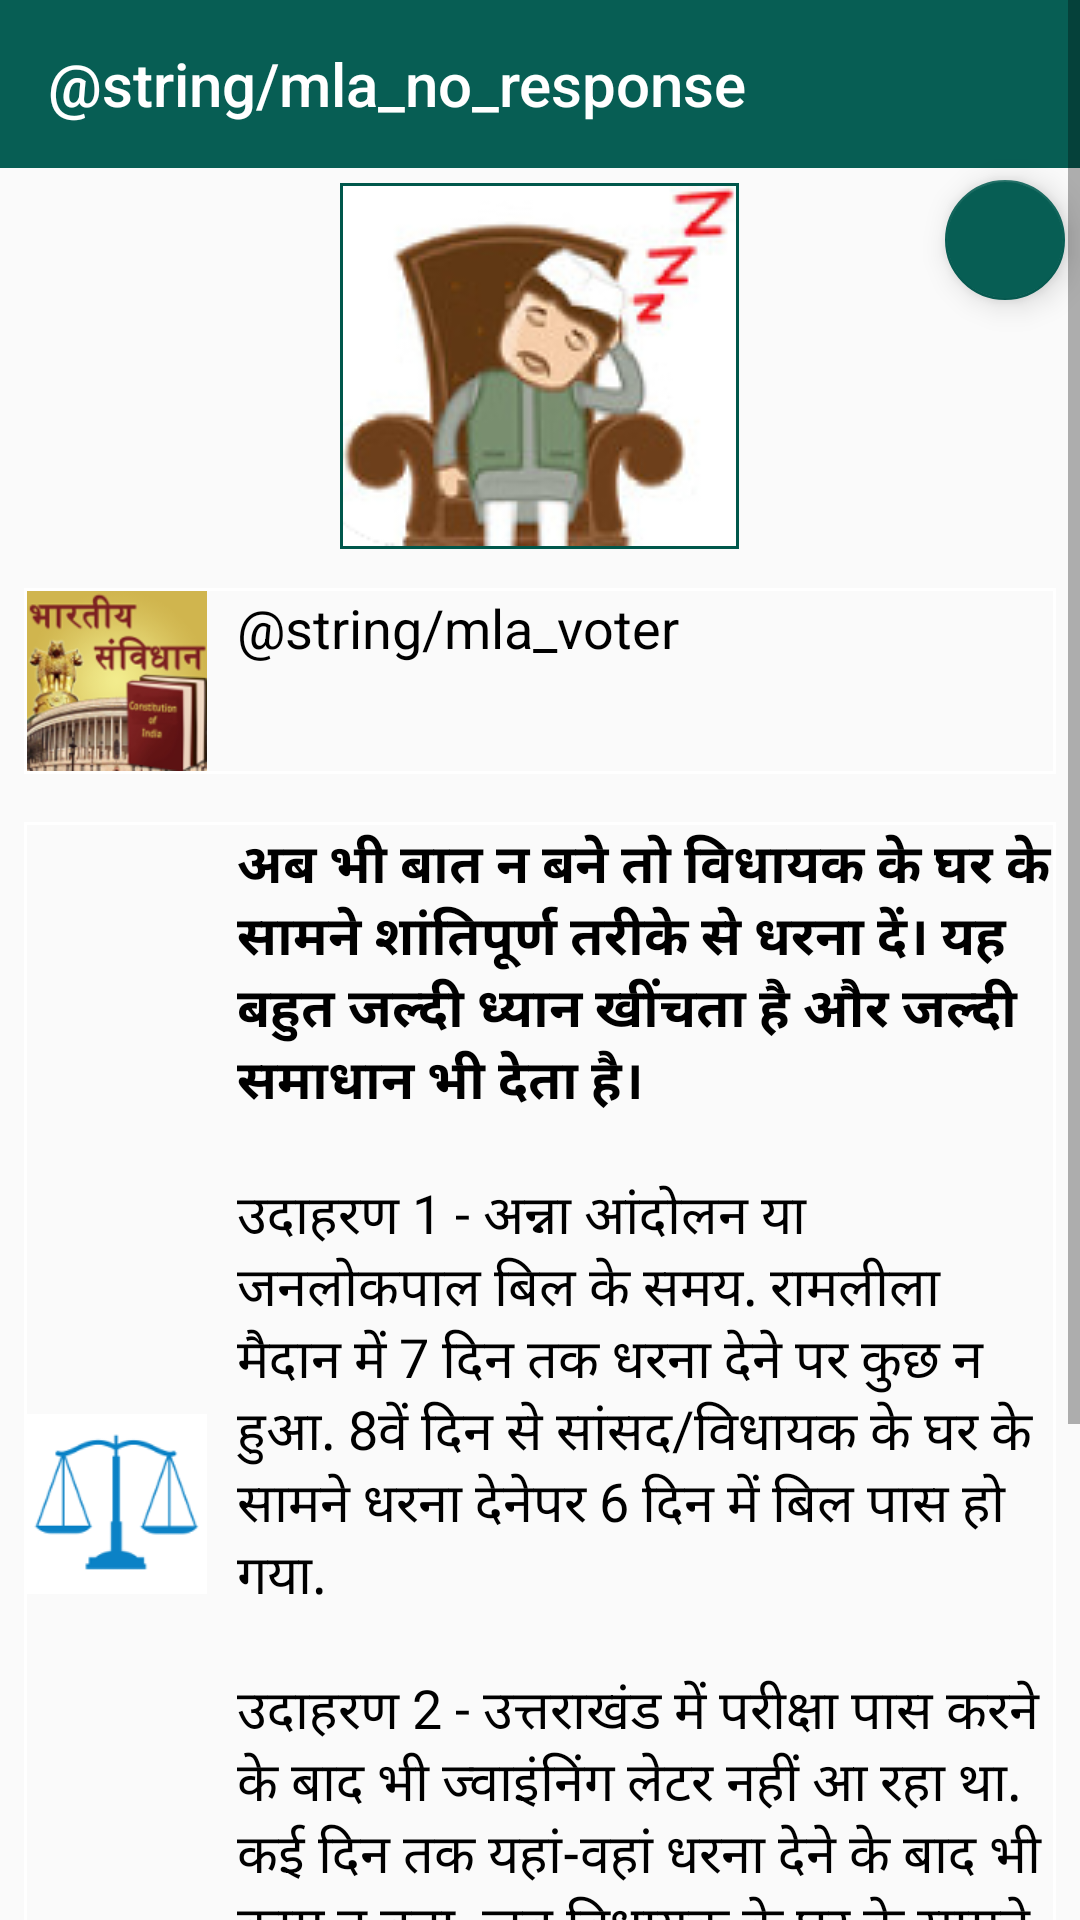

Here is an Android app screen rendered from its layout file. Give the layout XML and the strings, colors and styles it references.
<!-- AndroidManifest.xml: application theme AppTheme -->
<!-- res/layout/issue_mla_no_response.xml -->
<?xml version="1.0" encoding="utf-8"?>
<ScrollView
    xmlns:android="http://schemas.android.com/apk/res/android"
    xmlns:app="http://schemas.android.com/apk/res-auto"
    android:layout_width="match_parent"
    android:layout_height="match_parent"
    app:layout_behavior="@string/appbar_scrolling_view_behavior">

    <RelativeLayout
        android:layout_width="match_parent"
        android:layout_height="wrap_content">

    <android.support.design.widget.FloatingActionButton
        android:layout_width="wrap_content"
        android:layout_height="wrap_content"
        android:layout_marginRight="5dp"
        android:layout_marginEnd="5dp"
        android:layout_marginTop="60dp"
        android:layout_alignParentRight="true"
        android:layout_alignParentEnd="true"
        android:focusable="true"
        android:clickable="true"
        android:onClick="onclick_update_issue"
        android:src="@drawable/ic_add_white_24dp"
        app:backgroundTint="@color/colorPrimary"
        app:fabSize="mini" />

        <LinearLayout
            xmlns:android="http://schemas.android.com/apk/res/android"
            android:layout_width="match_parent"
            android:layout_height="wrap_content"
            android:orientation="vertical">

            <android.support.v7.widget.Toolbar
                android:id="@+id/toolbar"
                android:layout_width="match_parent"
                android:layout_height="wrap_content"
                android:background="@color/colorPrimary"
                app:title="@string/mla_no_response"
                app:titleTextColor="@color/colorAccent" />

            <ImageView
                android:layout_width="wrap_content"
                android:layout_height="wrap_content"
                android:layout_marginTop="5dp"
                android:layout_marginBottom="5dp"
                android:layout_gravity="center"
                android:background="@color/colorPrimaryDark"
                android:padding="1dp"
                android:src="@drawable/mp_no_response" />

            <LinearLayout
                android:id="@+id/voter"
                android:layout_margin="8dp"
                android:padding="1dp"
                android:background="@drawable/linearlayout_border"
                android:layout_width="match_parent"
                android:layout_height="wrap_content"
                android:orientation="horizontal">
                <ImageView
                    android:layout_width="@dimen/small_image"
                    android:layout_height="@dimen/small_image"
                    android:layout_gravity="center"
                    android:background="@color/greylight"
                    android:src="@drawable/sanvidhaan" />
                <TextView
                    android:id="@+id/janta_issue"
                    android:layout_width="wrap_content"
                    android:layout_height="wrap_content"
                    android:textAppearance="?android:attr/textAppearanceMedium"
                    android:layout_marginLeft="@dimen/issue_text_left_margin"
                    android:layout_marginStart="@dimen/issue_text_left_margin"
                    android:text="@string/mla_voter"
                    android:textColor="@color/black" />
            </LinearLayout>

            <LinearLayout
                android:id="@+id/neta"
                android:layout_width="match_parent"
                android:layout_margin="8dp"
                android:padding="1dp"
                android:orientation="horizontal"
                android:background="@drawable/linearlayout_border"
                android:layout_height="wrap_content">
                <ImageView
                    android:layout_width="@dimen/small_image"
                    android:layout_height="@dimen/small_image"
                    android:layout_gravity="center"
                    android:background="@color/greylight"
                    android:src="@drawable/compay_law" />
                <TextView
                    android:id="@+id/parshad_text"
                    android:layout_width="wrap_content"
                    android:layout_height="wrap_content"
                    android:layout_marginLeft="@dimen/issue_text_left_margin"
                    android:layout_marginStart="@dimen/issue_text_left_margin"
                    android:textAppearance="?android:attr/textAppearanceMedium"
                    android:text="@string/mla_neta"
                    android:textColor="@color/black" />
            </LinearLayout>

            <LinearLayout
                android:id="@+id/parliament_house"
                android:layout_width="match_parent"
                android:layout_margin="8dp"
                android:padding="1dp"
                android:background="@drawable/linearlayout_border"
                android:layout_height="wrap_content"
                android:orientation="horizontal">
                <ImageView
                    android:layout_width="@dimen/small_image"
                    android:layout_height="@dimen/small_image"
                    android:layout_gravity="center"
                    android:background="@color/greylight"
                    android:src="@drawable/note" />
                <TextView
                    android:id="@+id/parliament"
                    android:layout_width="wrap_content"
                    android:layout_height="wrap_content"
                    android:layout_marginLeft="@dimen/issue_text_left_margin"
                    android:layout_marginStart="@dimen/issue_text_left_margin"
                    android:textAppearance="?android:attr/textAppearanceMedium"
                    android:text="@string/mla_parliament"
                    android:textColor="@color/black" />
            </LinearLayout>

            <Button
                android:layout_width="wrap_content"
                android:layout_height="wrap_content"
                android:layout_gravity="center"
                android:text="@string/contact_your_mla"
                android:textColor="@color/white"
                android:padding="8dp"
                android:onClick="onclick_my_MLA_screen"
                android:background="@drawable/contact_button"
                android:textAppearance="?android:attr/textAppearanceLarge"/>
        </LinearLayout>
    </RelativeLayout>
</ScrollView>
<!-- resources referenced by this layout -->
<resources>
  <color name="black">#000000</color>
  <color name="colorAccent">#FFFFFF</color>
  <color name="colorPrimary">#075e54</color>
  <color name="colorPrimaryDark">#00574B</color>
  <color name="greylight">#ffffff</color>
  <color name="white">#ffffff</color>
  <dimen name="issue_text_left_margin">10dp</dimen>
  <dimen name="small_image">60dp</dimen>
  <!-- drawable compay_law: png bitmap (drawable, 7275 bytes) -->
  <!-- drawable contact_button (drawable) -->
  <?xml version="1.0" encoding="utf-8"?>
  <shape xmlns:android="http://schemas.android.com/apk/res/android"
      android:shape="rectangle">
      <gradient
          android:angle="270"
          android:startColor="@color/forAppStyling"
          android:endColor="@color/colorPrimaryDark"/>
      <corners android:radius="5dp" />
      <stroke android:width="2dp"
          android:color="@color/colorPrimaryDark" />
  </shape>
  <!-- drawable linearlayout_border (drawable) -->
  <?xml version="1.0" encoding="utf-8"?>
  <shape xmlns:android="http://schemas.android.com/apk/res/android"
      android:shape="rectangle">
      <stroke
          android:width="1dip"
          android:color="@color/greylight" />
  </shape>
  <!-- drawable mp_no_response: png bitmap (drawable, 21193 bytes) -->
  <!-- drawable note: png bitmap (drawable, 39372 bytes) -->
  <!-- drawable sanvidhaan: png bitmap (drawable, 25714 bytes) -->
  <string name="contact_your_mla">विधायक से सम्पर्क करें</string>
  <string name="mla_neta"><b>अब भी बात न बने तो विधायक के घर के सामने शांतिपूर्ण तरीके से धरना दें। यह बहुत जल्दी ध्यान खींचता है और जल्दी समाधान भी देता है।</b>
          \n\nउदाहरण 1 - अन्ना आंदोलन या जनलोकपाल बिल के समय. रामलीला मैदान में 7 दिन तक धरना देने पर कुछ न हुआ. 8वें दिन से सांसद/विधायक के घर के सामने धरना देनेपर 6 दिन में बिल पास हो गया.
          \n\nउदाहरण 2 - उत्तराखंड में परीक्षा पास करने के बाद भी ज्वाइंनिंग लेटर नहीं आ रहा था. कई दिन तक यहां-वहां धरना देने के बाद भी काम न बना. जब विधायक के घर के सामने धरना दिया तो 15 मिनट में बात बन गई. 45 दिन में नियुक्ति भी हुई और सैलरी भी आने लगी.</string>
  <style name="AppTheme" parent="Theme.AppCompat.Light">
          
          <item name="colorPrimary">@color/colorPrimary</item>
          <item name="colorPrimaryDark">@color/colorPrimaryDark</item>
          <item name="colorAccent">@color/colorAccent</item>
          <item name="android:textColorPrimary">@color/colorAccent</item>
      </style>
  <color name="forAppStyling">#25d366</color>
</resources>
